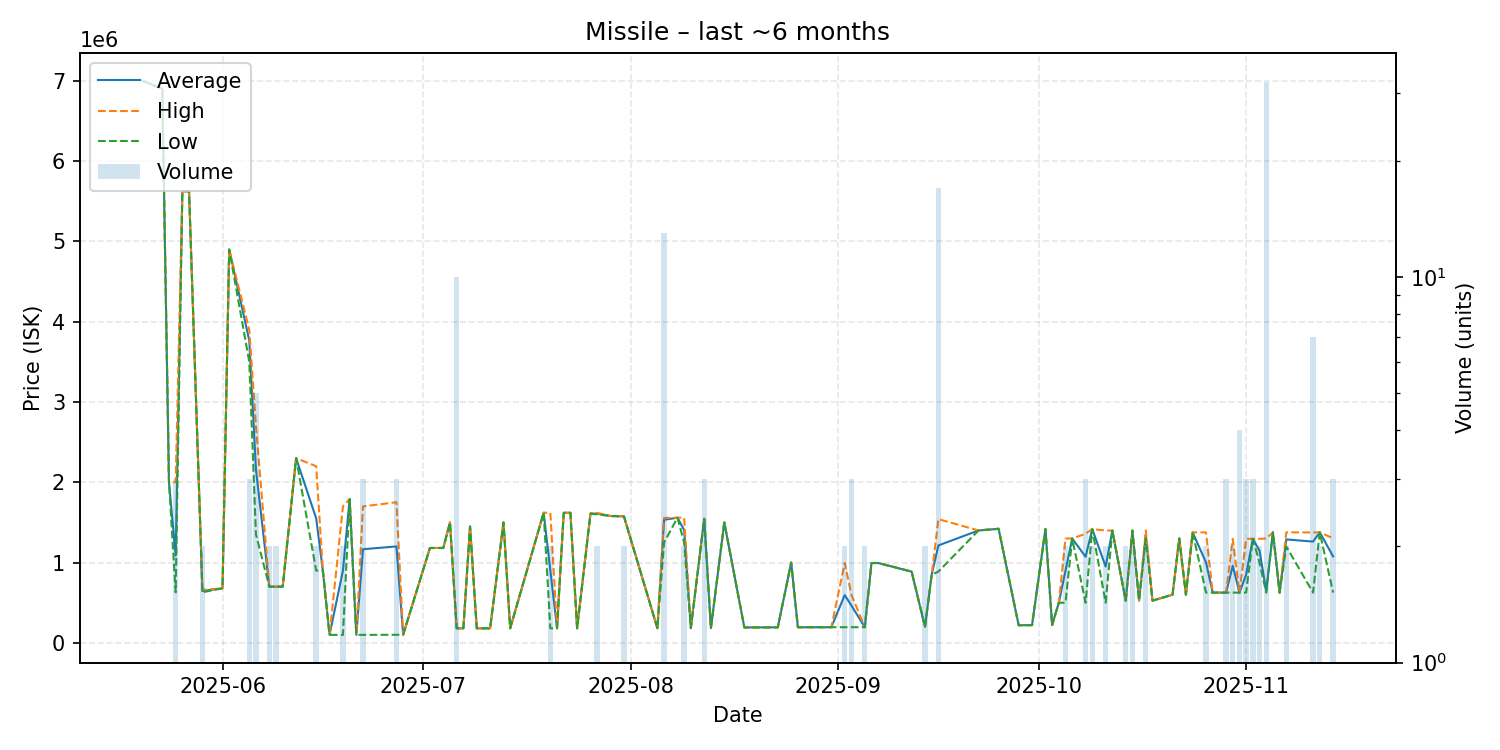

The file beside this chart, header and first rows:
date, average, highest, lowest, order_count, volume
2025-05-20, 7000000, 7000000, 7000000, 1, 1
2025-05-23, 6900000, 6900000, 6900000, 1, 1
2025-05-24, 2000000, 2000000, 2000000, 1, 1
2025-05-25, 1086733, 2000000, 630100, 2, 3
2025-05-26, 5624000, 5624000, 5624000, 1, 1
2025-05-27, 5624000, 5624000, 5624000, 1, 1
2025-05-29, 645050, 660000, 630100, 2, 2
2025-06-01, 680100, 680100, 680100, 1, 1
2025-06-02, 4898000, 4898000, 4898000, 1, 1
2025-06-05, 3766000, 3899000, 3500000, 3, 3
2025-06-06, 2160620, 2701000, 1350050, 5, 5
2025-06-08, 700100, 700100, 700100, 2, 2
2025-06-09, 700200, 700200, 700200, 1, 2
2025-06-10, 700500, 700500, 700500, 1, 1
2025-06-12, 2300000, 2300000, 2300000, 1, 1
2025-06-15, 1550200, 2200000, 900400, 2, 2
2025-06-16, 900000, 900000, 900000, 1, 1
2025-06-17, 100000, 100000, 100000, 1, 1
2025-06-19, 900000, 1700000, 100000, 2, 2
2025-06-20, 1790000, 1790000, 1790000, 1, 1
2025-06-21, 100000, 100000, 100000, 1, 1
2025-06-22, 1166333, 1699500, 100000, 3, 3
2025-06-27, 1201367, 1751500, 101100, 3, 3
2025-06-28, 101600, 101600, 101600, 1, 1
2025-07-02, 1182000, 1182000, 1182000, 1, 1
2025-07-04, 1182000, 1182000, 1182000, 1, 1
2025-07-05, 1500000, 1500000, 1500000, 1, 1
2025-07-06, 181600, 181600, 181600, 2, 10
2025-07-07, 181600, 181600, 181600, 1, 1
2025-07-08, 1450000, 1450000, 1450000, 1, 1
2025-07-09, 181600, 181600, 181600, 1, 1
2025-07-11, 181600, 181600, 181600, 1, 1
2025-07-13, 1500000, 1500000, 1500000, 1, 1
2025-07-14, 181600, 181600, 181600, 1, 1
2025-07-19, 1621000, 1621000, 1621000, 1, 1
2025-07-20, 901300, 1621000, 181600, 2, 2
2025-07-21, 181700, 181700, 181700, 1, 1
2025-07-22, 1620000, 1620000, 1620000, 1, 1
2025-07-23, 1620000, 1620000, 1620000, 1, 1
2025-07-24, 181700, 181700, 181700, 1, 1
2025-07-26, 1610000, 1610000, 1610000, 1, 1
2025-07-27, 1609500, 1619000, 1600000, 2, 2
2025-07-29, 1580000, 1580000, 1580000, 1, 1
2025-07-31, 1575500, 1576000, 1575000, 2, 2
2025-08-05, 183000, 183000, 183000, 1, 1
2025-08-06, 1532769, 1556000, 1250000, 4, 13
2025-08-08, 1559000, 1559000, 1559000, 1, 1
2025-08-09, 1404500, 1559000, 1250000, 2, 2
2025-08-10, 183800, 183800, 183800, 1, 1
2025-08-12, 1547000, 1550000, 1541000, 3, 3
2025-08-13, 184100, 184100, 184100, 1, 1
2025-08-15, 1500000, 1500000, 1500000, 1, 1
2025-08-18, 192600, 192600, 192600, 1, 1
2025-08-22, 193600, 193600, 193600, 1, 1
2025-08-23, 193700, 193700, 193700, 1, 1
2025-08-25, 1000000, 1000000, 1000000, 1, 1
2025-08-26, 194700, 194700, 194700, 1, 1
2025-08-27, 195000, 195000, 195000, 1, 1
2025-08-28, 195100, 195100, 195100, 1, 1
2025-08-31, 195400, 195400, 195400, 1, 1
... 47 more rows
